Labelled photos from "fissura_dataset_augmented", an image-classification folder in Inteli-College/2025-1B-T12-EC06-G01. The possible labels are: fissura retracao, fissura termica.

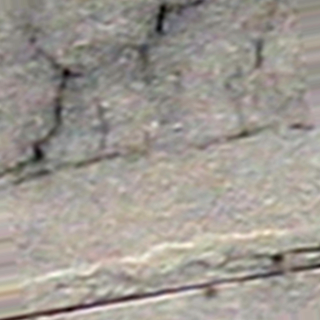
Label: fissura termica

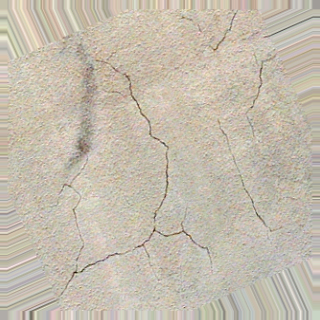
Label: fissura retracao

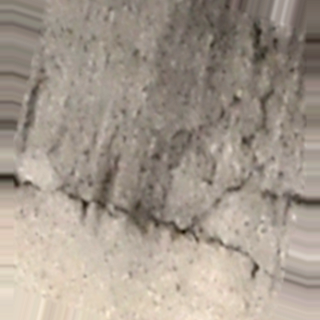
Label: fissura termica

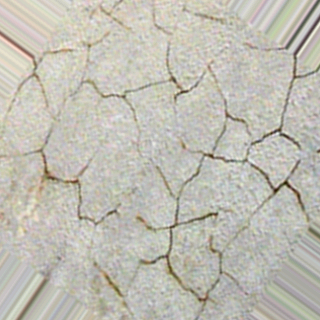
Label: fissura retracao

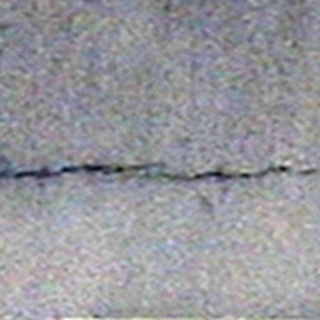
Label: fissura termica

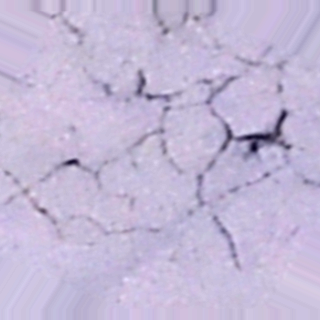
Label: fissura retracao
